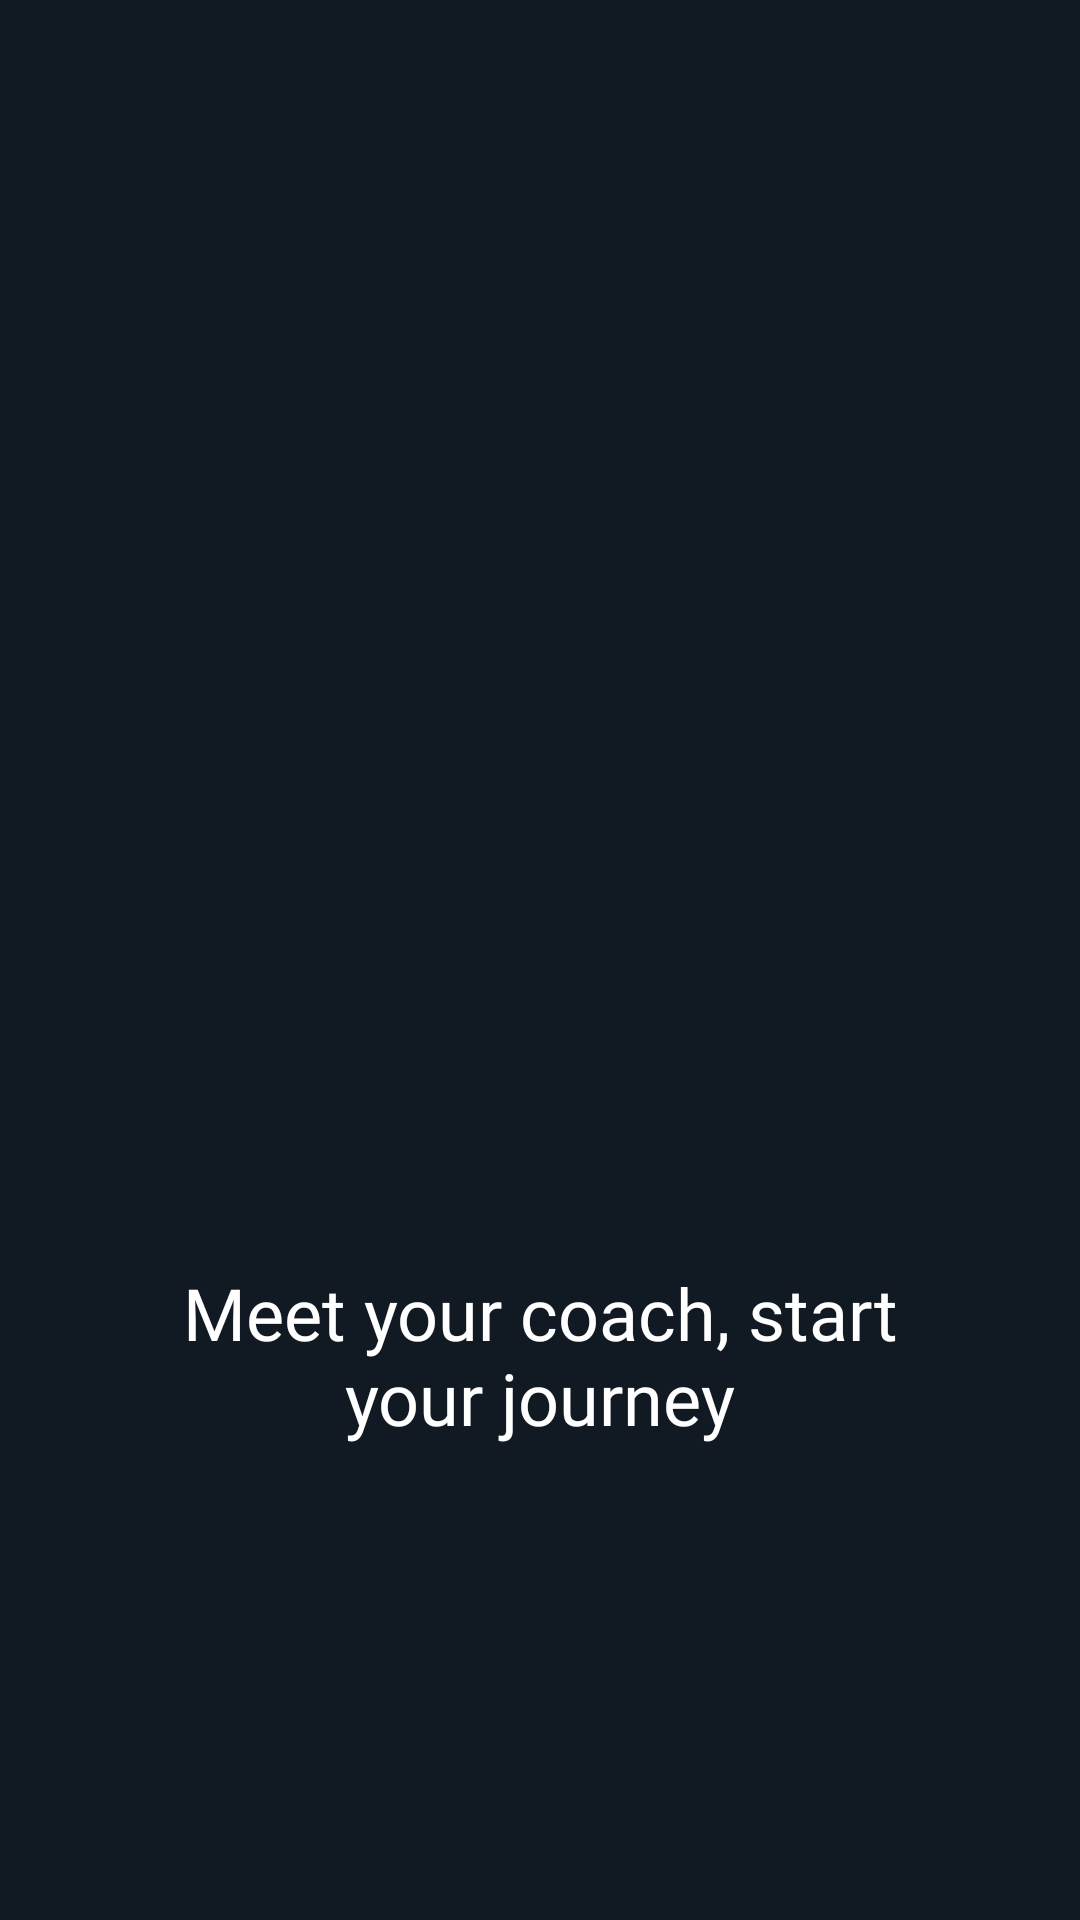

The Android layout XML behind this screen, and the referenced resources:
<!-- AndroidManifest.xml: application theme Theme.FitnessApp -->
<!-- res/layout/fragment_onboarding1.xml -->
<?xml version="1.0" encoding="utf-8"?>
<androidx.constraintlayout.widget.ConstraintLayout xmlns:android="http://schemas.android.com/apk/res/android"
    xmlns:app="http://schemas.android.com/apk/res-auto"
    xmlns:tools="http://schemas.android.com/tools"
    android:layout_width="match_parent"
    android:layout_height="match_parent"
    android:background="@color/background"
    tools:context=".ui.onboarding1.Onboarding1Fragment">

    <TextView
        android:id="@+id/textViewOnboarding1"
        android:layout_width="0dp"
        android:layout_height="wrap_content"
        android:layout_marginStart="36dp"
        android:layout_marginEnd="36dp"
        android:layout_marginBottom="158dp"
        android:fontFamily="@font/integralcf_regular"
        android:gravity="center"
        android:text="@string/meet_your_coach"
        android:textColor="@color/white"
        android:textSize="24sp"
        app:layout_constraintBottom_toBottomOf="parent"
        app:layout_constraintEnd_toEndOf="parent"
        app:layout_constraintStart_toStartOf="parent" />

    <ImageView
        android:id="@+id/ivOnboarding1"
        android:layout_width="0dp"
        android:layout_height="0dp"
        android:layout_marginBottom="62dp"
        android:scaleType="fitXY"
        android:src="@drawable/icon_onboarding_1"
        app:layout_constraintBottom_toTopOf="@+id/textViewOnboarding1"
        app:layout_constraintEnd_toEndOf="parent"
        app:layout_constraintStart_toStartOf="parent"
        app:layout_constraintTop_toTopOf="parent" />
</androidx.constraintlayout.widget.ConstraintLayout>
<!-- resources referenced by this layout -->
<resources>
  <color name="background">#111A23</color>
  <color name="white">#FFFFFFFF</color>
  <string name="meet_your_coach">Meet your coach, start your journey</string>
  <style name="Theme.FitnessApp" parent="Theme.MaterialComponents.DayNight.NoActionBar">
          
          <item name="colorPrimary">@color/white</item>
          <item name="colorPrimaryVariant">@color/background</item>
          <item name="colorOnPrimary">@color/white</item>
          
          <item name="colorSecondary">@color/orange</item>
          <item name="colorSecondaryVariant">@color/background</item>
          <item name="colorOnSecondary">@color/background</item>
          
          <item name="android:statusBarColor">?attr/colorPrimaryVariant</item>
          
      </style>
  <color name="orange">#FF6100</color>
</resources>
